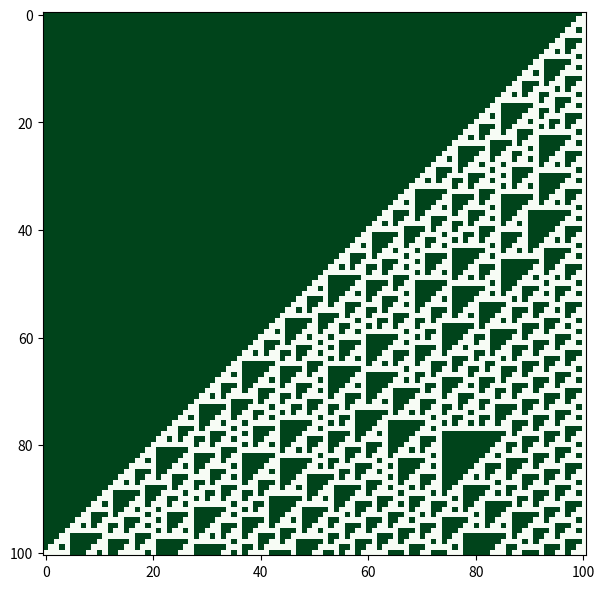

This chart was generated by the following Python code:
from matplotlib import pyplot

pyplot.rcParams["figure.figsize"] = [8.00, 6.00]
pyplot.rcParams["figure.autolayout"] = True

def generate_initial(length):
    arr = [0] * length
    arr[-1] = 1
    return arr

def apply_rule(cells):
    next_generation = []
    cells = [0] + cells + [0]
    rules = {(0, 0, 0): 0,(0, 0, 1): 1,(0, 1, 0): 1,(0, 1, 1): 1,(1, 0, 0): 0,(1, 0, 1): 1,(1, 1, 0): 1,(1, 1, 1): 0}

    for element in range(len(cells) - 2):
        pattern = tuple(cells[element:element + 3])
        next_generation.append(rules[pattern])

    return next_generation

def display_generations(generations):
    data = generations
    pyplot.imshow(data, cmap='Greens_r')
    pyplot.show()

initial_generation = generate_initial(101)

generations = [initial_generation]
for element in range(100):
    next_generation = apply_rule(generations[-1])
    generations.append(next_generation)

display_generations(generations)
